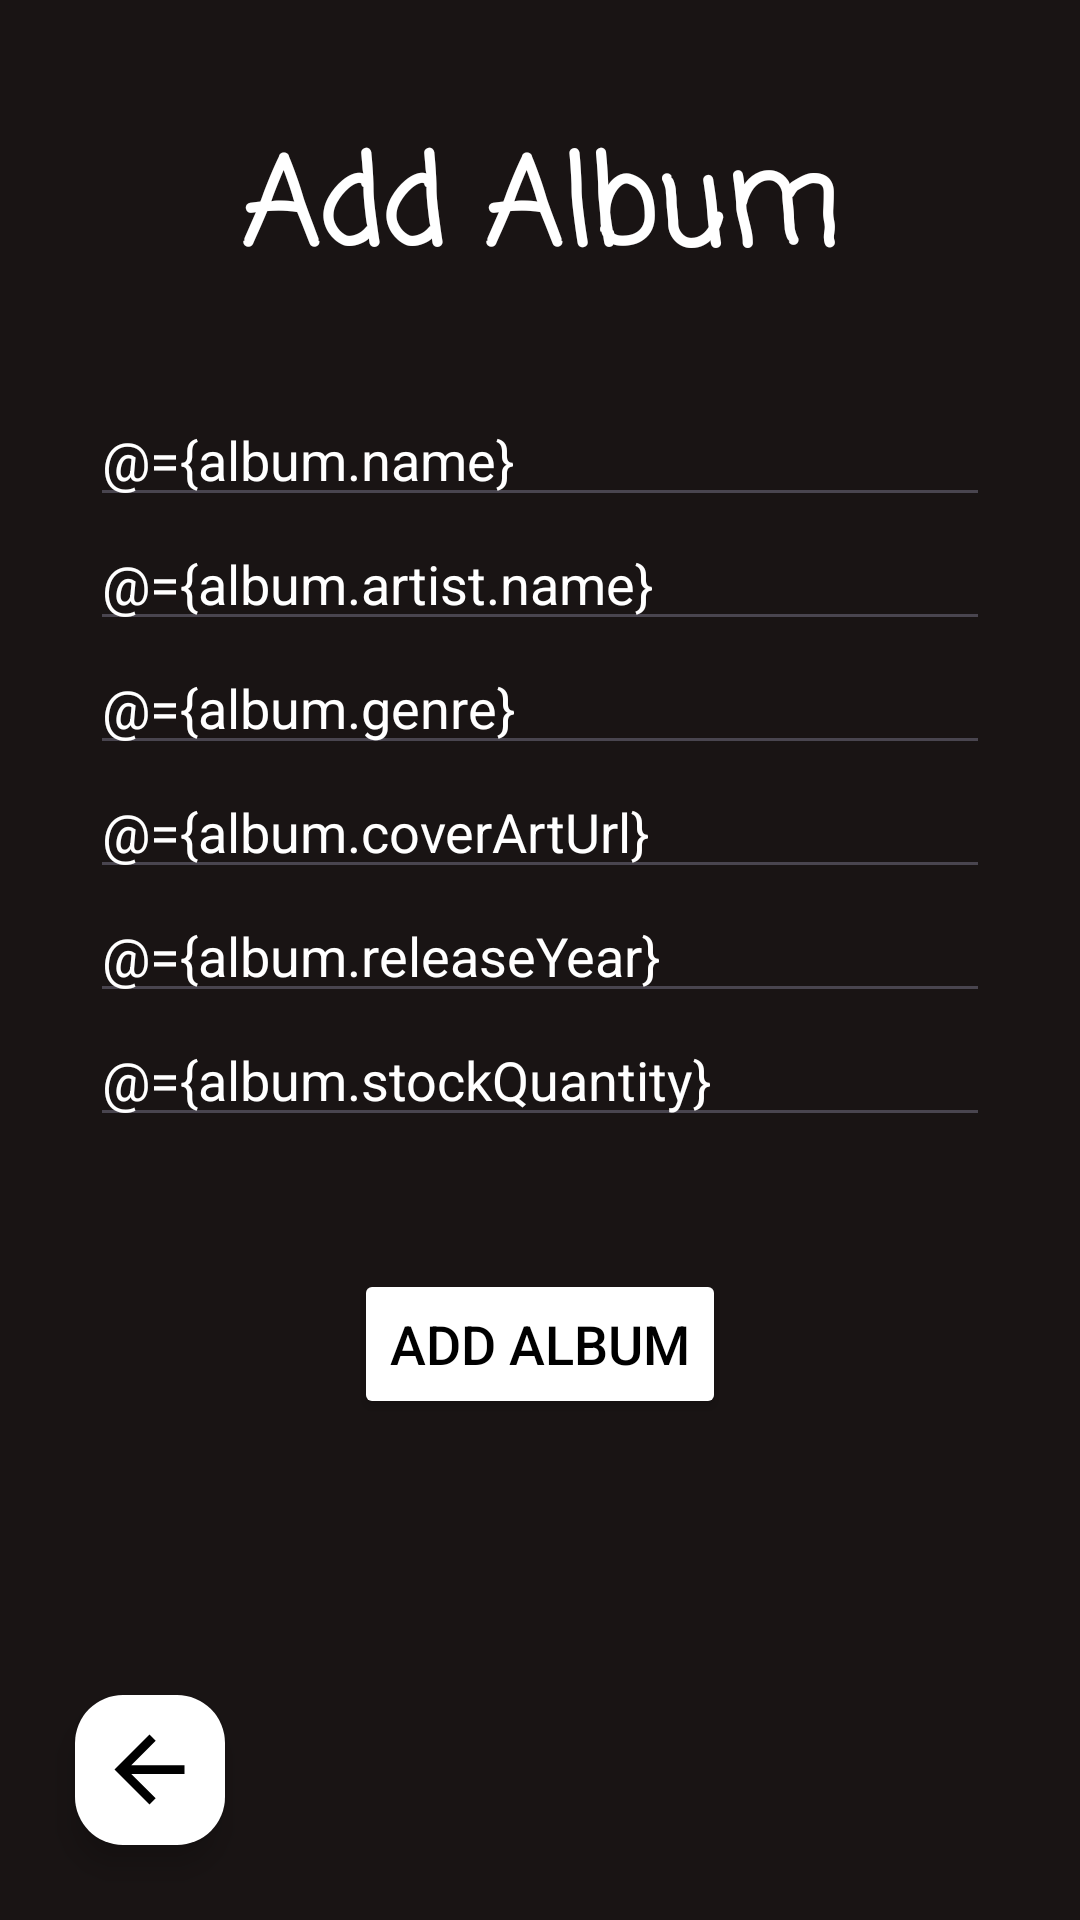

This screen was rendered from an Android layout file. Write that file and the resources it references.
<!-- AndroidManifest.xml: application theme Theme.RecordShop -->
<!-- res/layout/activity_add_new_album.xml -->
<?xml version="1.0" encoding="utf-8"?>
<layout
    xmlns:android="http://schemas.android.com/apk/res/android"
    xmlns:app="http://schemas.android.com/apk/res-auto"
    xmlns:tools="http://schemas.android.com/tools">

    <data>
        <variable
            name="album"
            type="com.northcoders.recordshop.model.Album" />
        <variable
            name="clickHandler"
            type="com.northcoders.recordshop.ui.addalbum.AddAlbumClickHandler" />
    </data>

    <androidx.constraintlayout.widget.ConstraintLayout
        android:id="@+id/main"
        android:layout_width="match_parent"
        android:layout_height="match_parent"
        android:background="@color/bg_dark_gray"
        tools:context=".ui.addalbum.AddNewAlbumActivity">

        <TextView
            android:id="@+id/add_album_header"
            android:layout_width="wrap_content"
            android:layout_height="wrap_content"
            android:gravity="center"
            app:layout_constraintTop_toTopOf="parent"
            app:layout_constraintStart_toStartOf="parent"
            app:layout_constraintEnd_toEndOf="parent"
            android:fontFamily="casual"
            android:layout_marginTop="40dp"
            android:textSize="40sp"
            android:textStyle="bold"
            android:text="Add Album"
            android:textColor="@color/white"/>

        <EditText
            android:id="@+id/add_album_name_input"
            android:hint="Title"
            android:textColor="@color/white"
            android:textColorHint="@color/white"
            android:text="@={album.name}"
            android:layout_width="match_parent"
            android:layout_height="wrap_content"
            android:layout_marginEnd="30dp"
            android:layout_marginStart="30dp"
            android:layout_marginTop="30dp"
            app:layout_constraintTop_toBottomOf="@+id/add_album_header"/>

        <EditText
            android:id="@+id/add_album_artist_input"
            android:hint="Artist"
            android:textColorHint="@color/white"
            android:textColor="@color/white"
            android:text="@={album.artist.name}"
            android:layout_width="match_parent"
            android:layout_height="wrap_content"
            android:layout_marginEnd="30dp"
            android:layout_marginStart="30dp"
            app:layout_constraintTop_toBottomOf="@+id/add_album_name_input"/>

        <EditText
            android:id="@+id/add_album_genre_input"
            android:hint="Genre"
            android:textColorHint="@color/white"
            android:textColor="@color/white"
            android:text="@={album.genre}"
            android:layout_width="match_parent"
            android:layout_height="wrap_content"
            android:layout_marginEnd="30dp"
            android:layout_marginStart="30dp"
            app:layout_constraintTop_toBottomOf="@+id/add_album_artist_input"/>

        <EditText
            android:id="@+id/add_album_cover_art_input"
            android:hint="Cover Art URL"
            android:textColorHint="@color/white"
            android:textColor="@color/white"
            android:text="@={album.coverArtUrl}"
            android:layout_width="match_parent"
            android:layout_height="wrap_content"
            android:layout_marginEnd="30dp"
            android:layout_marginStart="30dp"
            app:layout_constraintTop_toBottomOf="@+id/add_album_genre_input"/>

        <EditText
            android:id="@+id/add_release_year_input"
            android:hint="Release Year"
            android:textColorHint="@color/white"
            android:textColor="@color/white"
            android:text="@={album.releaseYear}"
            android:layout_width="match_parent"
            android:layout_height="wrap_content"
            android:layout_marginEnd="30dp"
            android:layout_marginStart="30dp"
            app:layout_constraintTop_toBottomOf="@+id/add_album_cover_art_input"/>

        <EditText
            android:id="@+id/add_album_stock_quantity_input"
            android:hint="Stock Quantity"
            android:textColorHint="@color/white"
            android:textColor="@color/white"
            android:text="@={album.stockQuantity}"
            android:layout_width="match_parent"
            android:layout_height="wrap_content"
            android:layout_marginEnd="30dp"
            android:layout_marginStart="30dp"
            app:layout_constraintTop_toBottomOf="@+id/add_release_year_input"/>

        <Button
            android:layout_width="wrap_content"
            android:layout_height="50dp"
            app:layout_constraintTop_toBottomOf="@id/add_album_stock_quantity_input"
            app:layout_constraintEnd_toEndOf="parent"
            app:layout_constraintStart_toStartOf="parent"
            android:layout_marginTop="44dp"
            android:text="Add Album"
            android:backgroundTint="@color/white"
            android:textColor="@color/black"
            android:textSize="18sp"
            android:onClick="@{clickHandler::onSubmitButtonClick}"/>

        <com.google.android.material.floatingactionbutton.FloatingActionButton
            android:layout_width="50dp"
            android:layout_height="50dp"
            app:layout_constraintBottom_toBottomOf="parent"
            app:layout_constraintStart_toStartOf="parent"
            android:layout_marginStart="25dp"
            android:layout_marginBottom="25dp"
            android:src="@drawable/back_arrow"
            app:tint="@color/black"
            app:maxImageSize="35dp"
            android:backgroundTint="@color/white"
            app:fabCustomSize="50dp"
            android:onClick="@{clickHandler::onBackButtonClick}"
            />


    </androidx.constraintlayout.widget.ConstraintLayout>
</layout>
<!-- resources referenced by this layout -->
<resources>
  <color name="bg_dark_gray">#FF191414</color>
  <color name="black">#FF000000</color>
  <color name="white">#FFFFFFFF</color>
  <!-- drawable back_arrow (drawable) -->
  <?xml version="1.0" encoding="utf-8"?>
  <vector xmlns:android="http://schemas.android.com/apk/res/android" android:autoMirrored="true" android:height="24dp" android:tint="#000000" android:viewportHeight="24" android:viewportWidth="24" android:width="24dp">
  
      <path android:fillColor="@android:color/black" android:pathData="M20,11H7.83l5.59,-5.59L12,4l-8,8 8,8 1.41,-1.41L7.83,13H20v-2z"/>
  
  </vector>
  <style name="Theme.RecordShop" parent="Base.Theme.RecordShop" />
  <style name="Base.Theme.RecordShop" parent="Theme.Material3.DayNight.NoActionBar">
          
          
      </style>
</resources>
